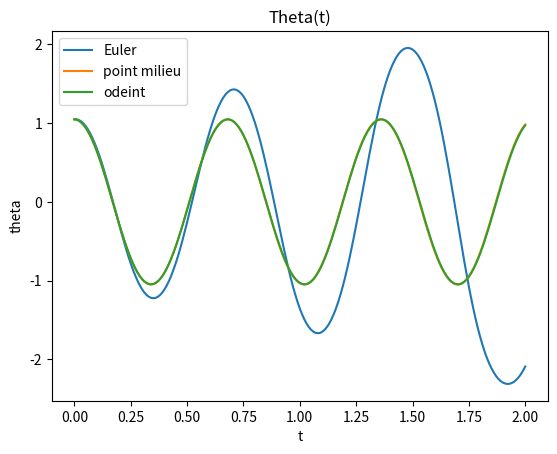
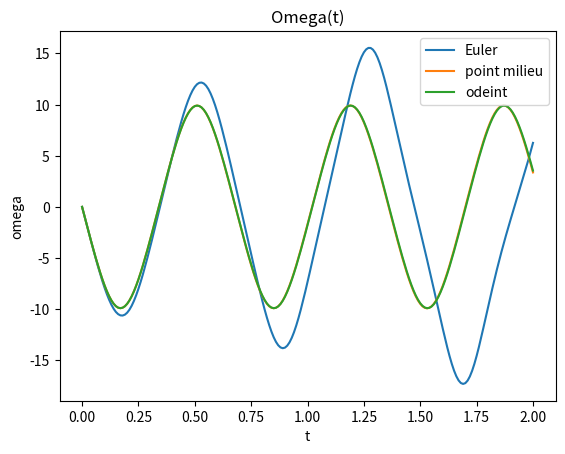
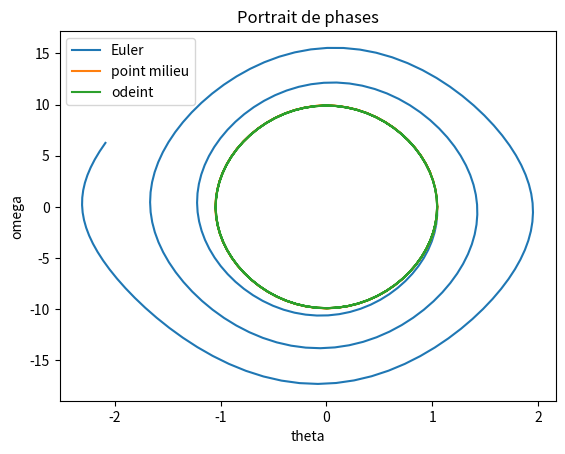

Source code (Python) for these figures, in order:
import numpy as np
import matplotlib.pyplot as plt
import scipy.integrate as integrate

#################  Exercice 4 : Etude du pendule
## etude du pendule
## dans l'ideal, il faudrait ecrire les resultats theoriques dans le sujet de TP

##### Parametres
g = 9.81
l = 0.1

def f(X,t):
    return np.array([X[1], -g/l*np.sin(X[0])])

## schema d'Euler explicite
def Euler(X0,N,T):
    dt = T/N
    X = np.zeros([N+1,2])
    X[0] = X0
    ## boucle en temps
    for i in range(0,N):
        print("iter = ", i)
        F = np.array([X[i,1],-g/l*np.sin(X[i,0])])
        X[i+1] = X[i] + dt * F

    return X

## schema du point milieu
## est-ce que ca ne serait pas mieux de mettre ce schema dans un autre exo plutot qu'ici ??
def milieu(X0,N,T):
    dt = T/N
    X = np.zeros([N+1,2])
    X[0] = X0
    ## boucle en temps
    for i in range(0,N):
        print("iter = ", i)
        F = np.array([X[i,1],-g/l*np.sin(X[i,0])])
        X2 = X[i] + 0.5 * dt * F
        F2 = np.array([X2[1],-g/l*np.sin(X2[0])])
        X[i+1] = X[i] + dt * F2

    return X

## donnees simu
X0 = np.array([np.pi/3,0])
T = 2
N = 200

## remarque : pour T = 10 et N = 200, on voit tres bien l'effet d'amplification du schema d'Euler,
## on pourrait faire une question la-dessus

# Euler
X_Euler = Euler(X0,N,T)
theta_Euler , omega_Euler = X_Euler[:,0] , X_Euler[:,1]
# point milieu
X_milieu = milieu(X0,N,T)
theta_milieu , omega_milieu = X_milieu[:,0] , X_milieu[:,1]
# temps
tps = np.linspace(0,T,N+1)
# odeint
sol_ODE = integrate.odeint(f,X0,tps)
theta_ode , omega_ode = sol_ODE[:,0] , sol_ODE[:,1]

## affichage de theta
plt.figure()
plt.plot(tps,theta_Euler,label="Euler")
plt.plot(tps,theta_milieu,label="point milieu")
plt.plot(tps,theta_ode,label="odeint")
plt.xlabel("t")
plt.ylabel("theta")
plt.title("Theta(t)")
plt.legend()
plt.show()

## affichage de omega
plt.figure()
plt.plot(tps,omega_Euler,label="Euler")
plt.plot(tps,omega_milieu,label="point milieu")
plt.plot(tps,omega_ode,label="odeint")
plt.xlabel("t")
plt.ylabel("omega")
plt.title("Omega(t)")
plt.legend()
plt.show()

## portrait de phases
plt.figure()
plt.plot(theta_Euler,omega_Euler,label="Euler")
plt.plot(theta_milieu,omega_milieu,label="point milieu")
plt.plot(theta_ode,omega_ode,label="odeint")
plt.xlabel("theta")
plt.ylabel("omega")
plt.title("Portrait de phases")
plt.legend()
plt.show()

## question importante : quel schema est utilise dans odeint ??

## ici ca serait sympa de pouvoir tracer un portrait de phases super detaille avec
## isoclines, fleches et isocontours donnes par 0.5*y^2 + a cos(x) = cste (cf cours)


## il faudrait rajouter un exo sur les schemas implicite, methode de Newton,
## et si possible mettre en evidence le fait que le schema n'est pas defini pour un pas de temps grand
